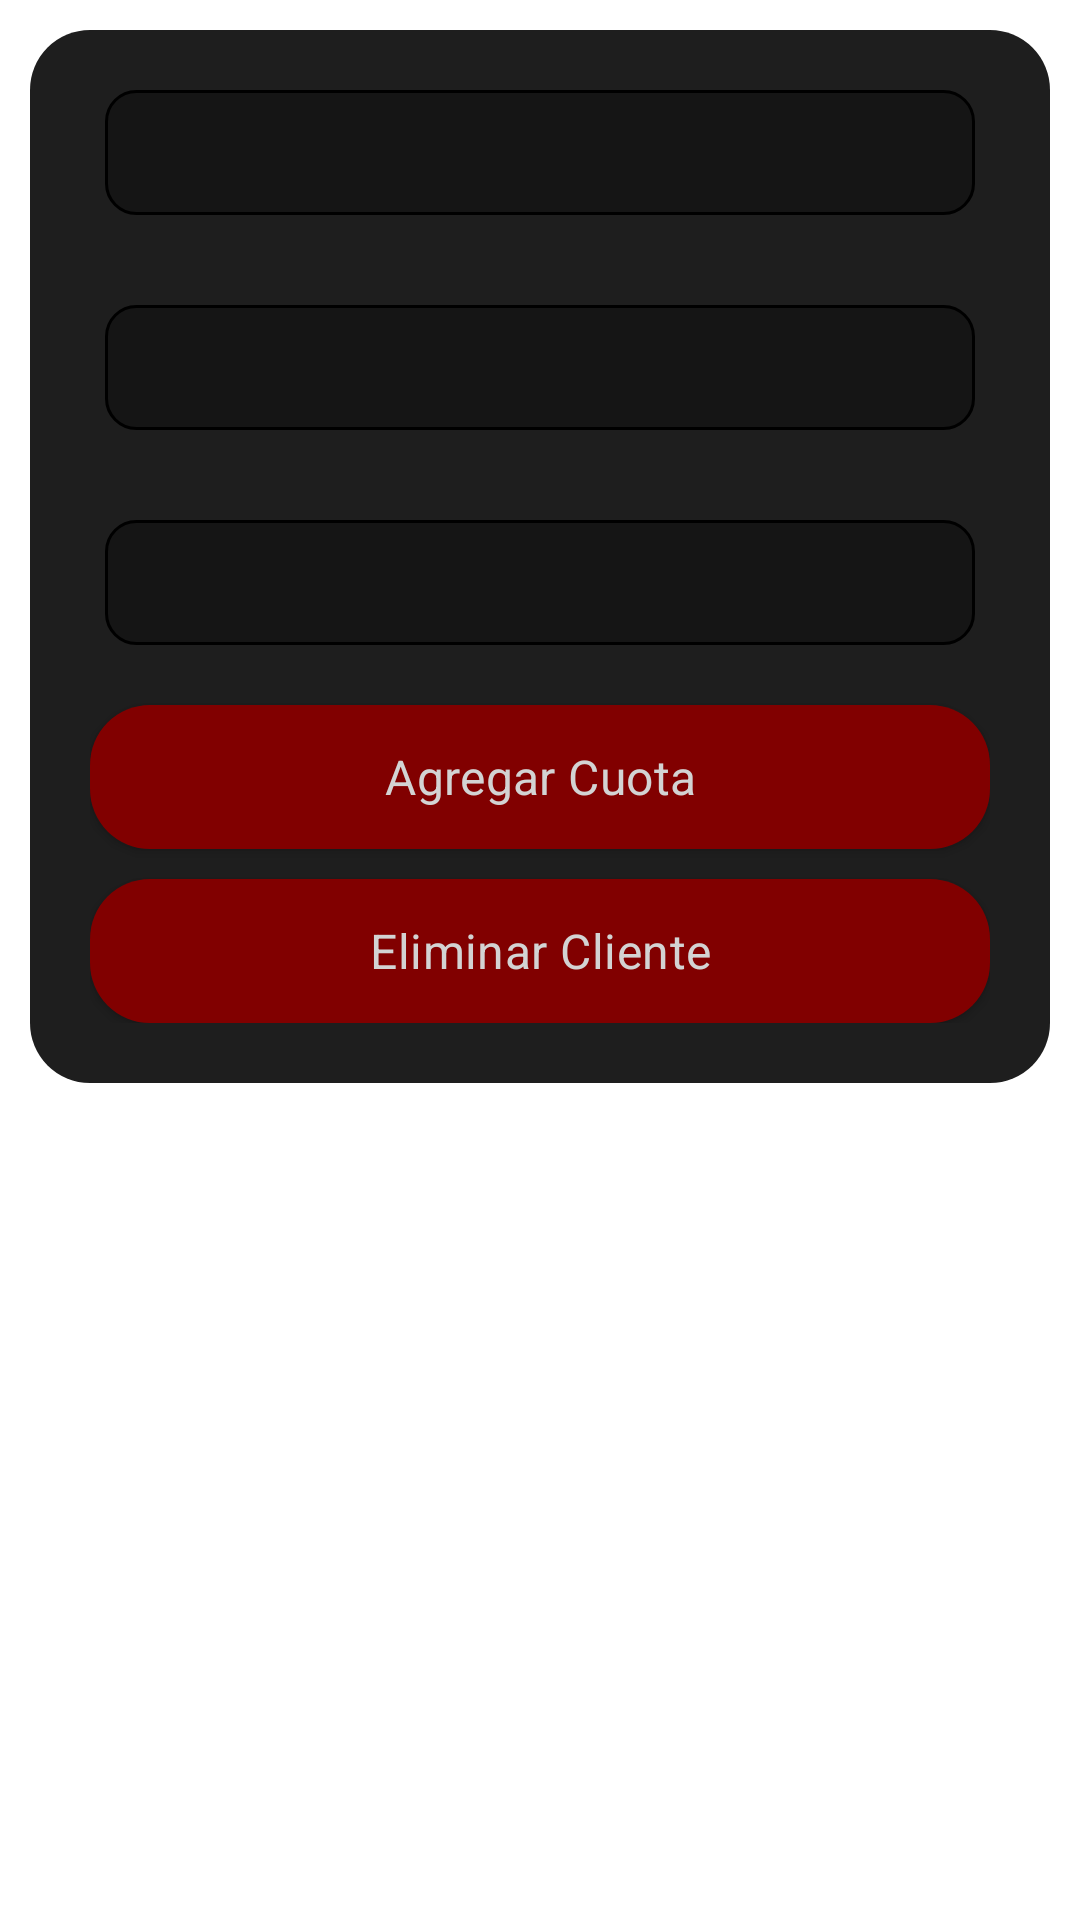

Android layout source for this screen:
<!-- AndroidManifest.xml: activity theme TemaDialogo -->
<!-- res/layout/activity_mostrar_mas_informacion.xml -->
<?xml version="1.0" encoding="utf-8"?>
<RelativeLayout xmlns:android="http://schemas.android.com/apk/res/android"
    xmlns:app="http://schemas.android.com/apk/res-auto"
    xmlns:tools="http://schemas.android.com/tools"
    android:layout_width="match_parent"
    android:layout_height="match_parent"
    android:padding="10dp"
    tools:context=".activities.MostrarMasInformacionActivity">



    <LinearLayout

        android:layout_width="match_parent"
        android:layout_height="wrap_content"
        android:background="@drawable/rounded_corners_big"
        android:orientation="vertical"
        android:padding="20dp">

        <TextView
            android:id="@+id/NombreCompleto"
            android:layout_width="match_parent"
            android:layout_height="match_parent"
            android:layout_marginLeft="5dp"
            android:layout_marginRight="5dp"
            android:layout_weight="1"
            style="@style/TextViewTextoACompletar">

        </TextView>

        <TextView
            android:id="@+id/UltimaCuota"
            android:layout_width="match_parent"
            android:layout_height="match_parent"
            android:layout_marginLeft="5dp"
            android:layout_marginTop="30dp"
            android:layout_marginRight="5dp"
            android:layout_weight="1"
            style="@style/TextViewTextoACompletar">

        </TextView>

        <TextView
            android:id="@+id/FechaRegistro"
            android:layout_width="match_parent"
            android:layout_height="match_parent"
            android:layout_marginLeft="5dp"
            android:layout_marginTop="30dp"
            android:layout_marginRight="5dp"
            android:layout_weight="1"
            style="@style/TextViewTextoACompletar">

        </TextView>

        <Button
            style="@style/Button"
            android:id="@+id/AgregarCuota"
            android:onClick="agregarCuota"
            android:layout_width="match_parent"
            android:layout_height="wrap_content"
            android:layout_marginTop="20dp"
            android:layout_weight="1"
            android:text="Agregar Cuota" />
        <Button
            style="@style/Button"
            android:id="@+id/EliminarCliente"
            android:onClick="eliminarCliente"
            android:layout_width="match_parent"
            android:layout_height="wrap_content"
            android:layout_marginTop="10dp"
            android:text="Eliminar Cliente" />
    </LinearLayout>


</RelativeLayout>
<!-- resources referenced by this layout -->
<resources>
  <!-- drawable rounded_corners_big (drawable) -->
  <?xml version="1.0" encoding="utf-8"?>
  <shape xmlns:android="http://schemas.android.com/apk/res/android"
      android:shape="rectangle">
      <corners android:radius="20dp" /> 
      <solid android:color="#1E1E1E" /> 
      <stroke
          android:width="0dp"
      android:color="#C6E6E6E6" />
  </shape>
  <style name="Button" parent="Widget.AppCompat.Button">
          <item name="android:textColor">@color/casi_blanco</item> 
          <item name="backgroundTint">@color/colorPrimaryDark</item> 
          <item name="android:background">@drawable/rounded_button</item>
          <item name="android:textAppearance">@style/TextAppearance.MaterialComponents.Subtitle1</item>
      </style>
  <style name="TextViewTextoACompletar" parent="Widget.AppCompat.TextView">
          <item name="android:textColor">@color/casi_blanco</item> 
          <item name="android:background">@drawable/rounded_corners</item>
          <item name="android:textColorHint">@color/gris</item>
          <item name="android:padding">10dp</item>
          <item name="android:textAppearance">@style/TextAppearance.MaterialComponents.Subtitle1</item>
          <item name="android:textSize">16sp</item>
      </style>
  <style name="TemaDialogo" parent="Base.Theme.GimnasioFlex">
          <item name="android:windowNoTitle">true</item>
          <item name="android:windowBackground">@color/transparente</item>
          <item name="android:windowIsFloating">true</item>
      </style>
  <color name="casi_blanco">#D3D3D3</color>
  <color name="colorPrimaryDark">#810000</color>
  <!-- drawable rounded_button (drawable) -->
  <shape xmlns:android="http://schemas.android.com/apk/res/android"
      android:shape="rectangle">
      <corners android:radius="20dp" /> 
      <solid android:color="@color/colorPrimary" /> 
  </shape>
  <!-- drawable rounded_corners (drawable) -->
  <?xml version="1.0" encoding="utf-8"?>
  <shape xmlns:android="http://schemas.android.com/apk/res/android"
      android:shape="rectangle">
      <corners android:radius="10dp" /> 
      <solid android:color="@color/gris_traslucido" /> 
      <stroke
          android:width="1dp"
      android:color="@color/casi_negro">
      </stroke>
  </shape>
  <color name="gris">#808080</color>
  <style name="Base.Theme.GimnasioFlex" parent="Theme.Material3.DayNight.NoActionBar">
          <item name="android:colorPrimary">@color/colorPrimaryDark</item>
          <item name="colorAccent">@color/gris</item>
      </style>
  <color name="transparente">#00000000</color>
  <color name="colorPrimary">#8C0000</color>
  <color name="gris_traslucido">#C6131313</color>
  <color name="casi_negro">#000000</color>
</resources>
